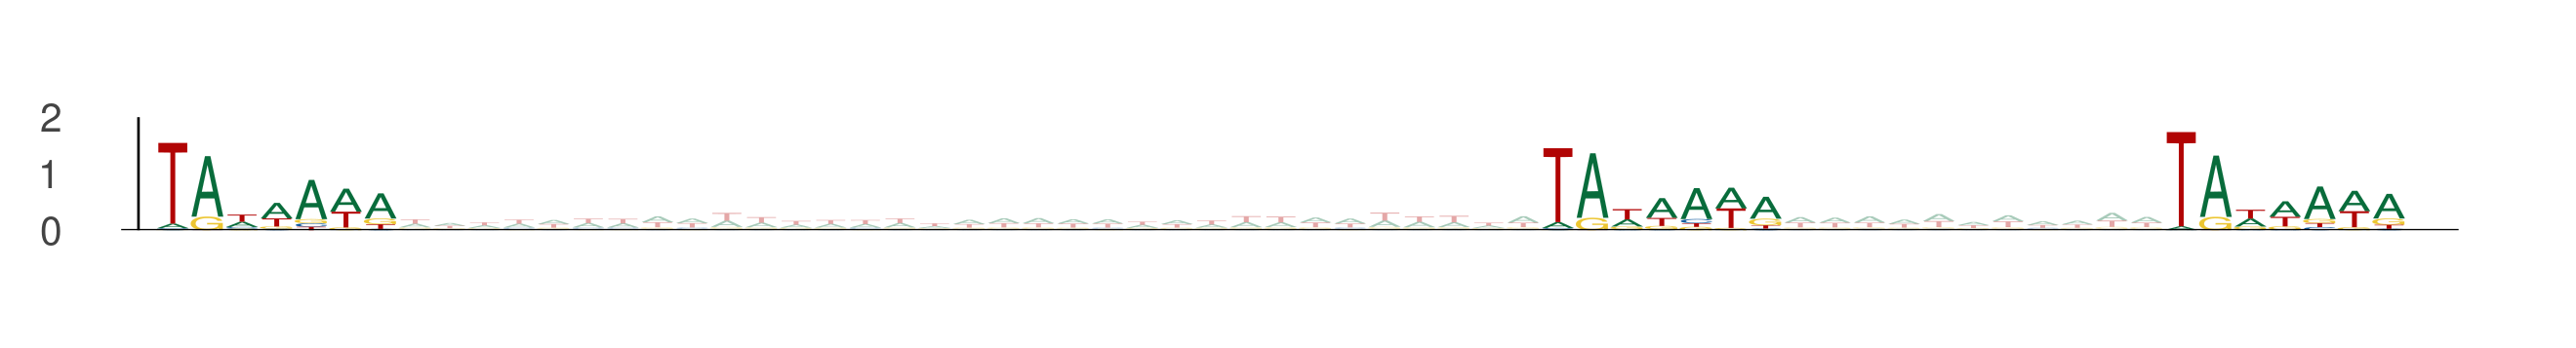

The file beside this chart, header and first rows:
seq_index, start_position, end_position, is_reversed_complement
8713, 94, 101, 0
8713, 134, 141, 0
8713, 152, 159, 0
10838, 88, 95, 0
10838, 128, 135, 0
10838, 146, 153, 0
3142, 66, 73, 0
3142, 106, 113, 0
3142, 124, 131, 0
9879, 59, 66, 0
9879, 99, 106, 0
9879, 117, 124, 0
4083, 63, 70, 0
4083, 103, 110, 0
4083, 121, 128, 0
3418, 82, 89, 0
3418, 122, 129, 0
3418, 140, 147, 0
5370, 77, 84, 0
5370, 117, 124, 0
5370, 135, 142, 0
13458, 6, 13, 0
13458, 46, 53, 0
13458, 64, 71, 0
12617, 63, 70, 0
12617, 103, 110, 0
12617, 121, 128, 0
5414, 75, 82, 0
5414, 115, 122, 0
5414, 133, 140, 0
13841, 31, 38, 0
13841, 71, 78, 0
13841, 89, 96, 0
13827, 93, 100, 0
13827, 133, 140, 0
13827, 151, 158, 0
10822, 41, 48, 0
10822, 81, 88, 0
10822, 99, 106, 0
13042, 3, 10, 0
13042, 43, 50, 0
13042, 61, 68, 0
2292, 32, 39, 0
2292, 72, 79, 0
2292, 90, 97, 0
4461, 52, 59, 0
4461, 92, 99, 0
4461, 110, 117, 0
2443, 53, 60, 0
2443, 93, 100, 0
2443, 111, 118, 0
7055, 63, 70, 0
7055, 103, 110, 0
7055, 121, 128, 0
2425, 29, 36, 0
2425, 69, 76, 0
2425, 87, 94, 0
7149, 36, 43, 0
7149, 76, 83, 0
7149, 94, 101, 0
... 606 more rows
